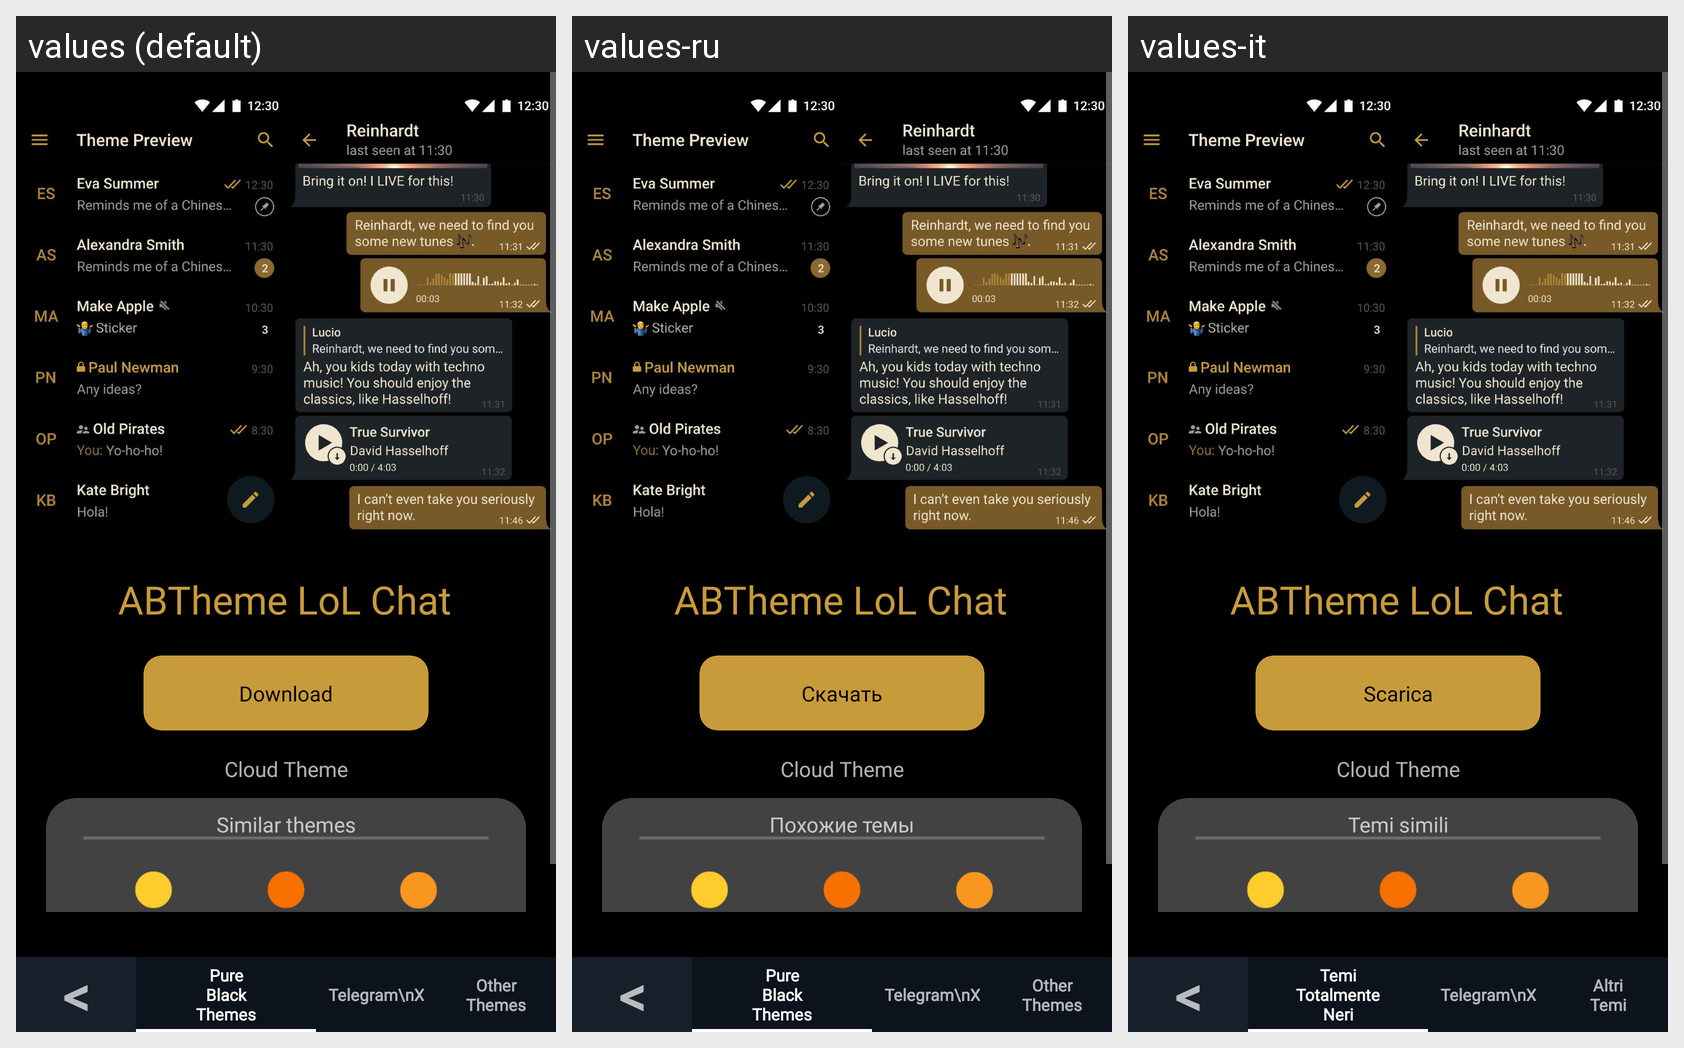

Here is an Android app screen in its default locale and in the app's own translations. Write out the translated-string differences for the strings that appear on this screen.
Android screen res/layout/fragment_league.xml rendered under 3 locales, left to right: values (default), values-ru, values-it. Device: Nexus 5 (rendered at 1080×1920; each locale shown at half size, 540×960, under a caption strip naming it); theme AppTheme.
Strings drawn on this screen, with the default value and each locale's value (text and hints the layout hard-codes, and strings that could not be matched under every locale, appear in the picture but are not listed):

download
  values: Download
  values-ru: Скачать
  values-it: Scarica

cloudTheme
  values: Cloud Theme
  values-ru: Cloud Theme  [not translated; the default value is used]
  values-it: Cloud Theme

similar_themes
  values: Similar themes
  values-ru: Похожие темы
  values-it: Temi simili

minussymbol
  values: <
  values-ru: <  [not translated; the default value is used]
  values-it: <

pure_black_nav
  values: Pure
      Black
      Themes
  values-ru: Pure
      Black
      Themes  [not translated; the default value is used]
  values-it: Temi
      Totalmente
      Neri

other_themes_nav
  values: Other
      Themes
  values-ru: Other
      Themes  [not translated; the default value is used]
  values-it: Altri
      Temi
